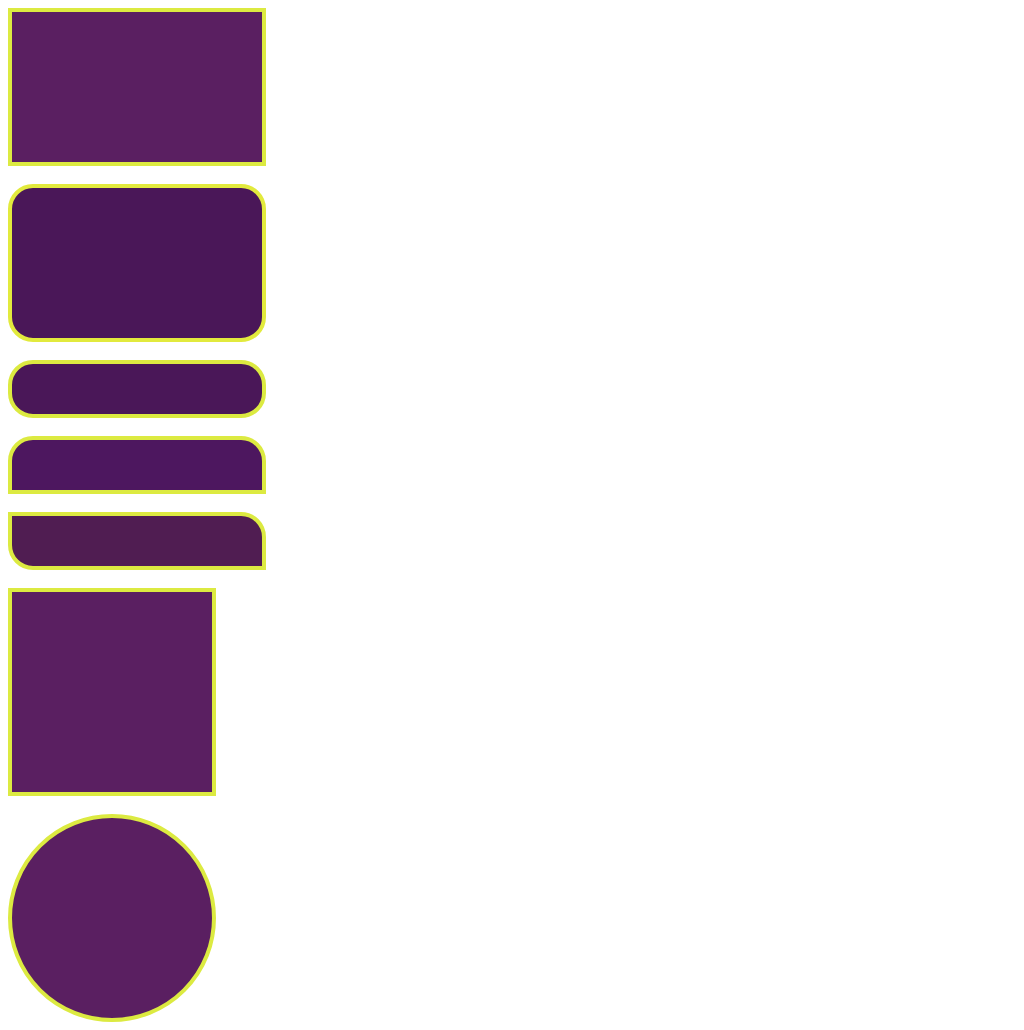

Give the HTML and CSS whose rendering is this image.

<!DOCTYPE html>
<html lang="en">
<head>
    <meta charset="UTF-8">
    <meta name="viewport" content="width=device-width, initial-scale=1.0">
    <title>Document</title>
    <style>
 #Div1 {
        border : 4px solid rgb(220, 234, 65);
        background-color: rgb(90, 31, 97);
        width: 250px;
        height:150px;
        
    }
    #Div2{
        border : 4px solid rgb(226, 234, 61);
        background-color: rgb(74, 23, 88);
        width: 250px;
        height:150px;
        border-radius: 25px;
    }
    #Div3{
        border : 4px solid rgb(220, 234, 65);
        background-color: rgb(74, 23, 88);
        width: 250px;
        height:50px;
        border-radius: 25px;
    }
    #Div4{
        border : 4px solid rgb(220, 234, 65);
        background-color: rgb(77, 23, 95);
        width: 250px;
        height:50px;
        border-top-left-radius: 25px;
        border-top-right-radius: 25px;
    }
    #Div5{
        border : 4px solid rgb(220, 234, 65);
        background-color: rgb(80, 29, 82);
        width: 250px;
        height:50px;
        border-bottom-left-radius: 25px;
        border-top-right-radius: 25px;
    }
    #Div6 {
        border : 4px solid rgb(220, 234, 65);
        background-color: rgb(90, 31, 97);
        width: 200px;
        height:200px;
        
    }
    #Div7 {
        border : 4px solid rgb(220, 234, 65);
        background-color: rgb(90, 31, 97);
        width: 200px;
        height:200px;
        border-radius: 50%;
        
    }
    </style>
   
</head>
<body>
    <div id="Div1"></div>
    <br>
    <div id="Div2"></div>
    <br>
    <div id="Div3"></div>
    <br>
    <div id="Div4"></div>
    <br>
    <div id="Div5"></div>
    <br>
    <div id="Div6"></div>
    <br>
    <div id="Div7"></div>
</body>
</html>
